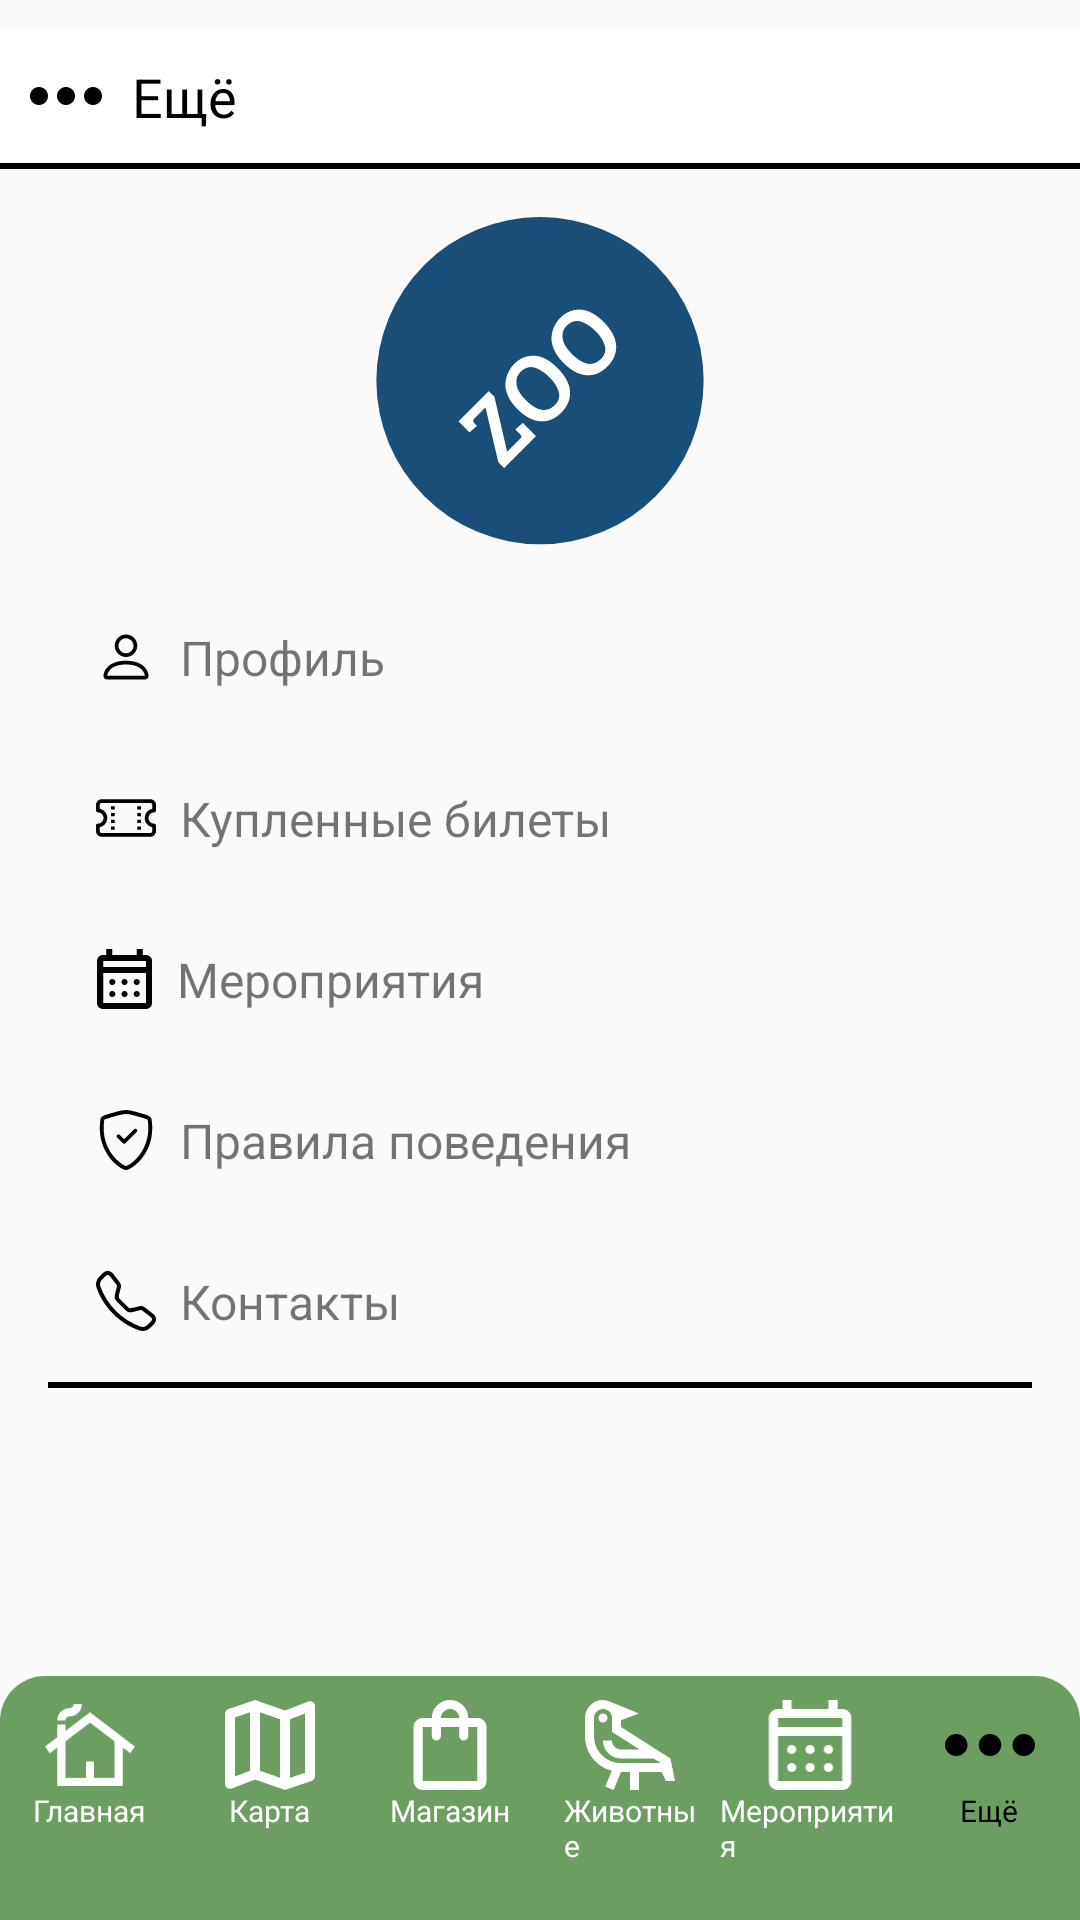

Reconstruct the res/layout file that produces this screen, plus the resources it refers to.
<!-- AndroidManifest.xml: application theme Theme.ProjectZoo -->
<!-- res/layout/activity_more.xml -->
<?xml version="1.0" encoding="utf-8"?>
<RelativeLayout xmlns:android="http://schemas.android.com/apk/res/android"
    xmlns:app="http://schemas.android.com/apk/res-auto"
    android:id="@+id/main"
    android:layout_width="match_parent"
    android:layout_height="match_parent"
    android:paddingTop="10dp">

    
    <LinearLayout
        android:id="@+id/more_toolbar"
        android:layout_width="match_parent"
        android:layout_height="wrap_content"
        android:background="#FFFFFF"
        android:padding="10dp">

        <ImageView
            android:layout_width="24dp"
            android:layout_height="24dp"
            android:src="@drawable/icon_more_active"
            android:layout_marginEnd="10dp" />

        <TextView
            android:layout_width="wrap_content"
            android:layout_height="wrap_content"
            android:text="Ещё"
            android:textSize="18sp"
            android:textColor="@android:color/black" />
    </LinearLayout>

    
    <View
        android:id="@+id/divider"
        android:layout_width="match_parent"
        android:layout_height="2dp"
        android:layout_below="@id/more_toolbar"
        android:background="#000000" />

    
    <LinearLayout
        android:layout_width="match_parent"
        android:layout_height="wrap_content"
        android:layout_below="@id/divider"
        android:orientation="vertical"
        android:paddingHorizontal="16dp">

        <ImageView
            android:id="@+id/logo"
            android:layout_width="120dp"
            android:layout_height="120dp"
            android:layout_gravity="center"
            android:layout_marginTop="16dp"
            android:src="@drawable/logo_zoo" />

        <TextView
            android:id="@+id/profile"
            android:layout_width="match_parent"
            android:layout_height="wrap_content"
            android:text="Профиль"
            android:textSize="16sp"
            android:padding="16dp"
            android:drawableStart="@drawable/icon_profile"
            android:drawablePadding="8dp" />


        <TextView
            android:id="@+id/myTickets"
            android:layout_width="match_parent"
            android:layout_height="wrap_content"
            android:text="Купленные билеты"
            android:textSize="16sp"
            android:padding="16dp"
            android:drawableStart="@drawable/icon_ticket"
            android:drawablePadding="8dp" />

        <TextView
            android:id="@+id/events"
            android:layout_width="match_parent"
            android:layout_height="wrap_content"
            android:text="Мероприятия"
            android:textSize="16sp"
            android:padding="16dp"
            android:drawableStart="@drawable/icon_calendar_active"
            android:drawablePadding="8dp" />

        <TextView
            android:id="@+id/rules"
            android:layout_width="match_parent"
            android:layout_height="wrap_content"
            android:text="Правила поведения"
            android:textSize="16sp"
            android:padding="16dp"
            android:drawableStart="@drawable/icon_rules"
            android:drawablePadding="8dp" />

        <TextView
            android:id="@+id/contacts"
            android:layout_width="match_parent"
            android:layout_height="wrap_content"
            android:text="Контакты"
            android:textSize="16sp"
            android:padding="16dp"
            android:drawableStart="@drawable/icon_contacts"
            android:drawablePadding="8dp" />

        
        <View
            android:layout_width="match_parent"
            android:layout_height="2dp"
            android:background="#000000" />

        <LinearLayout
            android:layout_width="match_parent"
            android:layout_height="wrap_content"
            android:orientation="horizontal"
            android:gravity="center"
            android:layout_marginTop="16dp">

            <ImageView
                android:id="@+id/vk"
                android:layout_width="70dp"
                android:layout_height="70dp"
                android:src="@drawable/icon_vk"
                android:layout_marginEnd="16dp" />

            <ImageView
                android:id="@+id/tg"
                android:layout_width="70dp"
                android:layout_height="70dp"
                android:src="@drawable/icon_tg"
                android:layout_marginEnd="16dp" />

            <ImageView
                android:id="@+id/ok"
                android:layout_width="70dp"
                android:layout_height="70dp"
                android:src="@drawable/icon_ok" />
        </LinearLayout>
    </LinearLayout>

    
    <androidx.constraintlayout.widget.ConstraintLayout
        android:layout_width="match_parent"
        android:layout_height="wrap_content"
        android:layout_alignParentBottom="true"
        android:background="@drawable/nav_back"
        android:paddingBottom="10dp">

        
        <LinearLayout
            android:id="@+id/btn_main"
            android:layout_width="0dp"
            android:layout_height="wrap_content"
            android:layout_weight="1"
            android:clickable="true"
            android:foreground="?attr/selectableItemBackground"
            android:orientation="vertical"
            android:gravity="center"
            app:layout_constraintTop_toTopOf="parent"
            app:layout_constraintStart_toStartOf="parent"
            app:layout_constraintEnd_toStartOf="@id/btn_map"
            android:padding="8dp"
            >

            <ImageView
                android:layout_width="30dp"
                android:layout_height="30dp"
                android:src="@drawable/icon_main" />

            <TextView
                android:layout_width="wrap_content"
                android:layout_height="wrap_content"
                android:text="Главная"
                android:textSize="10sp"
                android:textColor="@android:color/white" />
        </LinearLayout>

        
        <LinearLayout
            android:id="@+id/btn_map"
            android:layout_width="0dp"
            android:layout_height="wrap_content"
            android:layout_weight="1"
            android:clickable="true"
            android:foreground="?attr/selectableItemBackground"
            android:orientation="vertical"
            android:gravity="center"
            app:layout_constraintTop_toTopOf="parent"
            app:layout_constraintStart_toEndOf="@id/btn_main"
            app:layout_constraintEnd_toStartOf="@id/btn_shop"
            android:padding="8dp">

            <ImageView
                android:layout_width="30dp"
                android:layout_height="30dp"
                android:src="@drawable/icon_map" />

            <TextView
                android:layout_width="wrap_content"
                android:layout_height="wrap_content"
                android:text="Карта"
                android:textSize="10sp"
                android:textColor="@android:color/white" />
        </LinearLayout>

        
        <LinearLayout
            android:id="@+id/btn_shop"
            android:layout_width="0dp"
            android:layout_height="wrap_content"
            android:layout_weight="1"
            android:clickable="true"
            android:foreground="?attr/selectableItemBackground"
            android:orientation="vertical"
            android:gravity="center"
            app:layout_constraintTop_toTopOf="parent"
            app:layout_constraintStart_toEndOf="@id/btn_map"
            app:layout_constraintEnd_toStartOf="@id/btn_animals"
            android:padding="8dp">

            <ImageView
                android:layout_width="30dp"
                android:layout_height="30dp"
                android:src="@drawable/icon_shop" />

            <TextView
                android:layout_width="wrap_content"
                android:layout_height="wrap_content"
                android:text="Магазин"
                android:textSize="10sp"
                android:textColor="@android:color/white" />
        </LinearLayout>

        
        <LinearLayout
            android:id="@+id/btn_animals"
            android:layout_width="0dp"
            android:layout_height="wrap_content"
            android:layout_weight="1"
            android:clickable="true"
            android:foreground="?attr/selectableItemBackground"
            android:orientation="vertical"
            android:gravity="center"
            app:layout_constraintTop_toTopOf="parent"
            app:layout_constraintStart_toEndOf="@id/btn_shop"
            app:layout_constraintEnd_toStartOf="@id/btn_calendar"
            android:padding="8dp">

            <ImageView
                android:layout_width="30dp"
                android:layout_height="30dp"
                android:src="@drawable/icon_animals" />

            <TextView
                android:layout_width="wrap_content"
                android:layout_height="wrap_content"
                android:text="Животные"
                android:textSize="10sp"
                android:textColor="@android:color/white" />
        </LinearLayout>

        
        <LinearLayout
            android:id="@+id/btn_calendar"
            android:layout_width="0dp"
            android:layout_height="wrap_content"
            android:layout_weight="1"
            android:clickable="true"
            android:foreground="?attr/selectableItemBackground"
            android:orientation="vertical"
            android:gravity="center"
            app:layout_constraintTop_toTopOf="parent"
            app:layout_constraintStart_toEndOf="@id/btn_animals"
            app:layout_constraintEnd_toStartOf="@id/btn_more"
            android:paddingVertical="8dp">

            <ImageView
                android:layout_width="30dp"
                android:layout_height="30dp"
                android:src="@drawable/icon_calendar" />

            <TextView
                android:layout_width="wrap_content"
                android:layout_height="wrap_content"
                android:text="Мероприятия"
                android:textSize="10sp"
                android:textColor="@android:color/white" />
        </LinearLayout>

        
        <LinearLayout
            android:id="@+id/btn_more"
            android:layout_width="0dp"
            android:layout_height="wrap_content"
            android:layout_weight="1"
            android:clickable="true"
            android:foreground="?attr/selectableItemBackground"
            android:orientation="vertical"
            android:gravity="center"
            app:layout_constraintTop_toTopOf="parent"
            app:layout_constraintStart_toEndOf="@id/btn_calendar"
            app:layout_constraintEnd_toEndOf="parent"
            android:padding="8dp">

            <ImageView
                android:layout_width="30dp"
                android:layout_height="30dp"
                android:src="@drawable/icon_more_active" />

            <TextView
                android:layout_width="wrap_content"
                android:layout_height="wrap_content"
                android:text="Ещё"
                android:textSize="10sp"
                android:textColor="@android:color/black" />
        </LinearLayout>
    </androidx.constraintlayout.widget.ConstraintLayout>
</RelativeLayout>
<!-- resources referenced by this layout -->
<resources>
  <!-- drawable icon_main (drawable) -->
  <vector xmlns:android="http://schemas.android.com/apk/res/android"
      android:width="22dp"
      android:height="20dp"
      android:viewportWidth="22"
      android:viewportHeight="20">
    <path
        android:pathData="M3,20V10.625L1.2,12L0,10.4L3,8.1V5H5V6.575L11,2L22,10.4L20.8,11.975L19,10.625V20H3ZM5,18H10V14H12V18H17V9.1L11,4.525L5,9.1V18ZM3,4C3,3.167 3.292,2.458 3.875,1.875C4.458,1.292 5.167,1 6,1C6.283,1 6.521,0.904 6.713,0.712C6.904,0.521 7,0.283 7,0H9C9,0.833 8.708,1.542 8.125,2.125C7.542,2.708 6.833,3 6,3C5.717,3 5.479,3.096 5.287,3.287C5.096,3.479 5,3.717 5,4H3Z"
        android:fillColor="#FFFFFF"/>
  </vector>
  <!-- drawable icon_map (drawable) -->
  <vector xmlns:android="http://schemas.android.com/apk/res/android"
      android:width="18dp"
      android:height="18dp"
      android:viewportWidth="18"
      android:viewportHeight="18">
    <path
        android:pathData="M12,18L6,15.9L1.35,17.7C1.017,17.833 0.708,17.796 0.425,17.587C0.142,17.379 0,17.1 0,16.75V2.75C0,2.533 0.063,2.342 0.188,2.175C0.313,2.008 0.483,1.883 0.7,1.8L6,0L12,2.1L16.65,0.3C16.983,0.167 17.292,0.204 17.575,0.412C17.858,0.621 18,0.9 18,1.25V15.25C18,15.467 17.938,15.658 17.813,15.825C17.688,15.992 17.517,16.117 17.3,16.2L12,18ZM11,15.55V3.85L7,2.45V14.15L11,15.55ZM13,15.55L16,14.55V2.7L13,3.85V15.55ZM2,15.3L5,14.15V2.45L2,3.45V15.3Z"
        android:fillColor="#FFFFFF"/>
  </vector>
  <!-- drawable icon_more_active (drawable) -->
  <vector xmlns:android="http://schemas.android.com/apk/res/android"
      android:width="16dp"
      android:height="4dp"
      android:viewportWidth="16"
      android:viewportHeight="4">
      <path
          android:pathData="M2,4C1.45,4 0.979,3.804 0.587,3.412C0.196,3.021 0,2.55 0,2C0,1.45 0.196,0.979 0.587,0.587C0.979,0.196 1.45,0 2,0C2.55,0 3.021,0.196 3.412,0.587C3.804,0.979 4,1.45 4,2C4,2.55 3.804,3.021 3.412,3.412C3.021,3.804 2.55,4 2,4ZM8,4C7.45,4 6.979,3.804 6.588,3.412C6.196,3.021 6,2.55 6,2C6,1.45 6.196,0.979 6.588,0.587C6.979,0.196 7.45,0 8,0C8.55,0 9.021,0.196 9.413,0.587C9.804,0.979 10,1.45 10,2C10,2.55 9.804,3.021 9.413,3.412C9.021,3.804 8.55,4 8,4ZM14,4C13.45,4 12.979,3.804 12.587,3.412C12.196,3.021 12,2.55 12,2C12,1.45 12.196,0.979 12.587,0.587C12.979,0.196 13.45,0 14,0C14.55,0 15.021,0.196 15.413,0.587C15.804,0.979 16,1.45 16,2C16,2.55 15.804,3.021 15.413,3.412C15.021,3.804 14.55,4 14,4Z"
          android:fillColor="#000000"/>
  </vector>
  <!-- drawable nav_back (drawable) -->
  <?xml version="1.0" encoding="utf-8"?>
  <shape xmlns:android="http://schemas.android.com/apk/res/android">
      <solid android:color="#6C9E62" />
      <corners
          android:topLeftRadius="15dp"
      android:topRightRadius="15dp"
      android:bottomLeftRadius="0dp"
      android:bottomRightRadius="0dp" />
  </shape>
  <style name="Theme.ProjectZoo" parent="Theme.AppCompat.DayNight.NoActionBar">
          
          <item name="colorPrimary">@color/purple_500</item>
          <item name="colorPrimaryVariant">@color/purple_700</item>
          <item name="colorOnPrimary">@color/white</item>
          
          <item name="colorSecondary">@color/teal_200</item>
          <item name="colorSecondaryVariant">@color/teal_700</item>
          <item name="colorOnSecondary">@color/black</item>
          
          <item name="android:statusBarColor">?attr/colorPrimaryVariant</item>
          
      </style>
  <!-- not gathered from this repository: default colours our renderer supplied (Android Studio template values) -->
  <color name="purple_500">#FF6200EE</color>
  <color name="purple_700">#FF3700B3</color>
  <color name="teal_200">#FF03DAC5</color>
  <color name="teal_700">#FF018786</color>
  <color name="black">#FF000000</color>
  <color name="white">#FFFFFFFF</color>
</resources>
